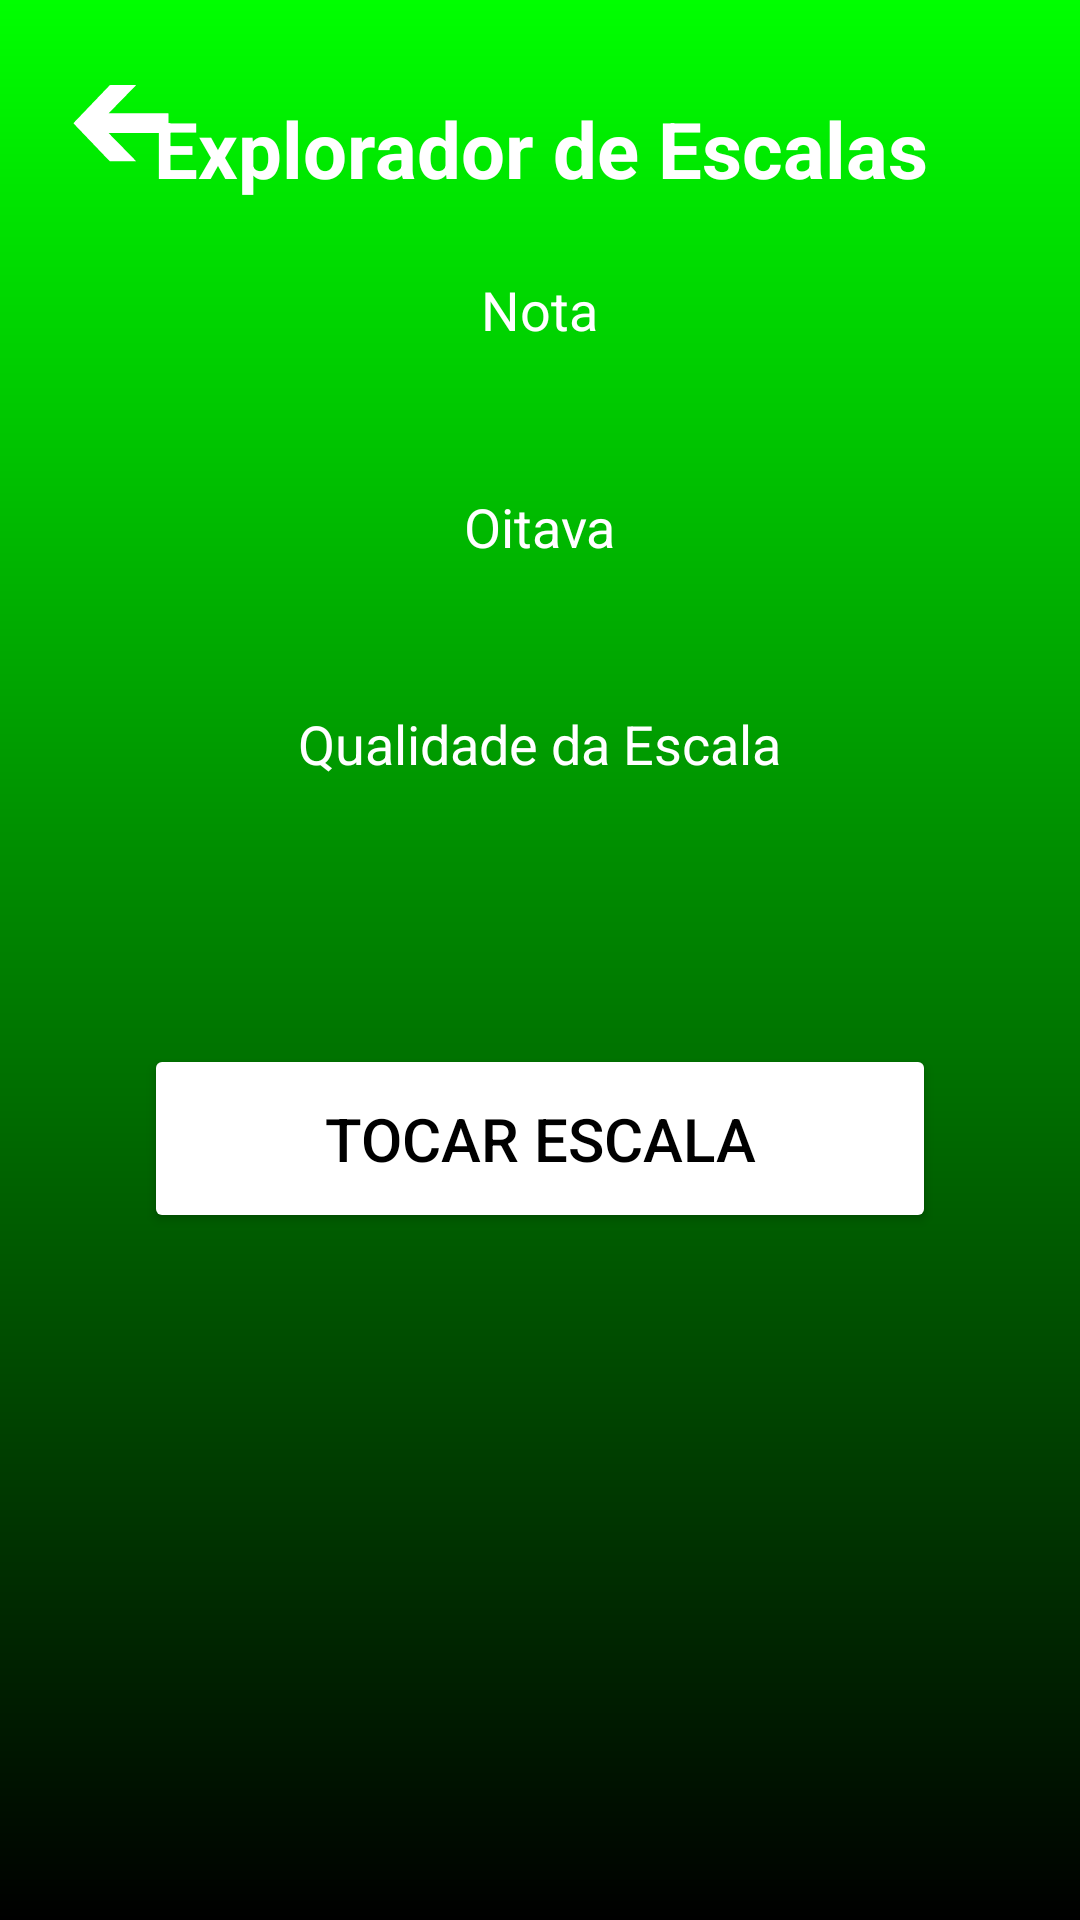

Layout XML and referenced resources for this Android screen:
<!-- AndroidManifest.xml: application theme Theme.Theorify -->
<!-- res/layout/scale_explorer_page.xml -->
<?xml version="1.0" encoding="utf-8"?>
<RelativeLayout
    xmlns:android="http://schemas.android.com/apk/res/android"
    xmlns:tools="http://schemas.android.com/tools"
    android:layout_width="match_parent"
    android:layout_height="match_parent"
    android:background="@drawable/page_background"
    android:padding="16dp"
    tools:context=".ui.activity.ScaleExplorerActivity">

    <LinearLayout
        android:id="@+id/back_arrow_Layout"
        android:layout_width="wrap_content"
        android:layout_height="wrap_content"
        android:orientation="horizontal">

        <ImageButton
            android:id="@+id/back_arrowImage"
            android:layout_width="50dp"
            android:layout_height="50dp"
            android:background="@android:color/transparent"
            android:contentDescription="@string/mainimage"
            android:src="@drawable/back_arrow" />

    </LinearLayout>

    <TextView
        android:id="@+id/scaleText"
        android:layout_width="wrap_content"
        android:layout_height="wrap_content"
        android:text="@string/explorerScales_title"
        android:textColor="@color/white"
        android:textSize="26sp"
        android:textStyle="bold"
        android:gravity="center"
        android:layout_centerHorizontal="true"
        android:layout_marginTop="16dp"/>

    <LinearLayout
        android:layout_width="match_parent"
        android:layout_height="wrap_content"
        android:layout_below="@id/scaleText"
        android:layout_marginTop="24dp"
        android:gravity="center"
        android:orientation="vertical">

        <TextView
            android:layout_width="wrap_content"
            android:layout_height="wrap_content"
            android:text="@string/noteSpin_text"
            android:textColor="@color/white"
            android:textSize="18sp"
            android:layout_marginBottom="8dp"/>

        <Spinner
            android:id="@+id/pitchSpin"
            android:layout_width="match_parent"
            android:layout_height="wrap_content"
            android:background="@drawable/rounded_corner"
            android:padding="12dp"
            android:popupBackground="@color/white"
            android:layout_marginBottom="16dp"/>

        <TextView
            android:layout_width="wrap_content"
            android:layout_height="wrap_content"
            android:text="@string/octaveSpin_text"
            android:textColor="@color/white"
            android:textSize="18sp"
            android:layout_marginBottom="8dp"/>

        <Spinner
            android:id="@+id/octaveSpin"
            android:layout_width="match_parent"
            android:layout_height="wrap_content"
            android:background="@drawable/rounded_corner"
            android:padding="12dp"
            android:popupBackground="@color/white"
            android:layout_marginBottom="16dp"/>

        <TextView
            android:layout_width="wrap_content"
            android:layout_height="wrap_content"
            android:text="@string/qualitySpin_text"
            android:textColor="@color/white"
            android:textSize="18sp"
            android:layout_marginBottom="8dp"/>

        <Spinner
            android:id="@+id/qualitySpin"
            android:layout_width="match_parent"
            android:layout_height="wrap_content"
            android:background="@drawable/rounded_corner"
            android:padding="12dp"
            android:popupBackground="@color/white"
            android:layout_marginBottom="24dp"/>

        <Button
            android:id="@+id/playScaleBtn"
            android:layout_width="match_parent"
            android:layout_height="wrap_content"
            android:text="@string/playScale_text"
            android:backgroundTint="@color/white"
            android:textColor="@color/black"
            android:padding="18dp"
            android:textSize="20sp"
            android:layout_margin="32sp"/>

        <TextView
            android:id="@+id/selectedScaleText"
            android:layout_width="match_parent"
            android:layout_height="wrap_content"
            android:gravity="center"
            android:text=""
            android:textColor="@color/white"
            android:textSize="20sp"
            android:textStyle="bold"
            android:layout_marginTop="16dp"/>
    </LinearLayout>
</RelativeLayout>
<!-- resources referenced by this layout -->
<resources>
  <color name="black">#FF000000</color>
  <color name="white">#FFFFFFFF</color>
  <!-- drawable back_arrow: vector/xml drawable (drawable, 12350 chars, omitted) -->
  <!-- drawable page_background (drawable) -->
  <?xml version="1.0" encoding="utf-8"?>
  <shape xmlns:android="http://schemas.android.com/apk/res/android">
  
      <gradient android:type="linear" android:angle="100"
          android:startColor="#00FF00" android:endColor="#000000"/>
  </shape>
  <string name="explorerScales_title">Explorador de Escalas</string>
  <string name="mainimage">mainImage</string>
  <string name="noteSpin_text">Nota</string>
  <string name="octaveSpin_text">Oitava</string>
  <string name="playScale_text">Tocar Escala</string>
  <string name="qualitySpin_text">Qualidade da Escala</string>
  <style name="Theme.Theorify" parent="Base.Theme.Theorify" />
  <style name="Base.Theme.Theorify" parent="Theme.Material3.DayNight.NoActionBar">
          
          
      </style>
</resources>
